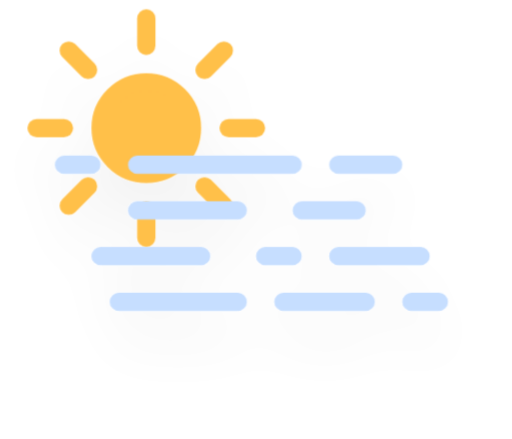
t = 0.00 s
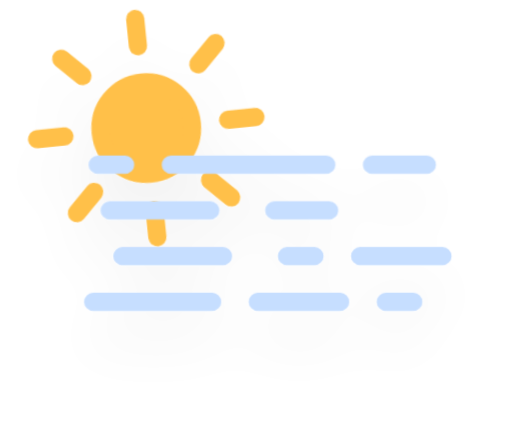
t = 2.11 s
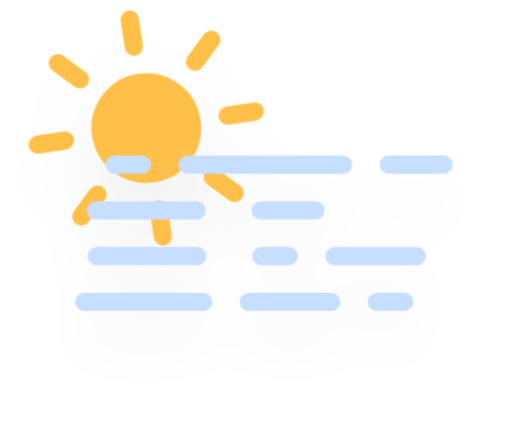
t = 3.16 s
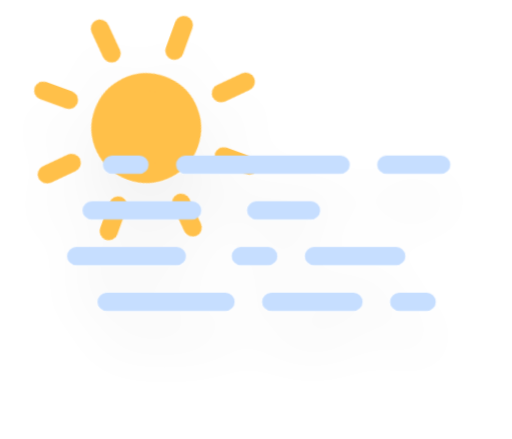
t = 5.00 s
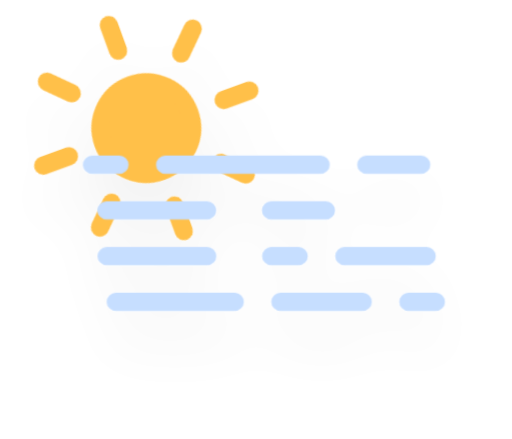
t = 6.25 s
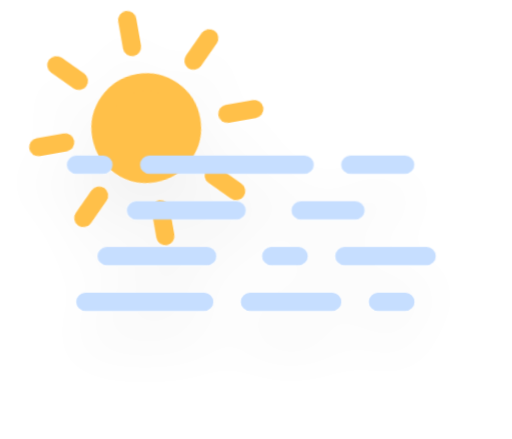
t = 8.75 s

The animated SVG that drew these frames (rendered in a browser with its animation timeline set to each time). Animation: 5 CSS @keyframes rules; frames cover the first 8.75 s, repeats indefinitely.

<?xml version="1.0" encoding="UTF-8"?>

<svg version="1.1" xmlns="http://www.w3.org/2000/svg" viewBox="0 0 56 48">
  <defs>
    <filter id="wa-fog-day-blur" x="-.20655" y="-.21122" width="1.403" height="1.4997">
      <feGaussianBlur in="SourceAlpha" stdDeviation="3" />
      <feOffset dx="0" dy="4" result="offsetblur" />
      <feComponentTransfer>
        <feFuncA slope="0.05" type="linear" />
      </feComponentTransfer>
      <feMerge>
        <feMergeNode />
        <feMergeNode in="SourceGraphic" />
      </feMerge>
    </filter>
    <style type="text/css">
      <![CDATA[
      /*
** SUN
*/
      @keyframes am-weather-sun {
        0% {
          -webkit-transform: rotate(0deg);
          -moz-transform: rotate(0deg);
          -ms-transform: rotate(0deg);
          transform: rotate(0deg);
        }

        100% {
          -webkit-transform: rotate(360deg);
          -moz-transform: rotate(360deg);
          -ms-transform: rotate(360deg);
          transform: rotate(360deg);
        }
      }

      .am-weather-sun {
        -webkit-animation-name: am-weather-sun;
        -moz-animation-name: am-weather-sun;
        -ms-animation-name: am-weather-sun;
        animation-name: am-weather-sun;
        -webkit-animation-duration: 9s;
        -moz-animation-duration: 9s;
        -ms-animation-duration: 9s;
        animation-duration: 9s;
        -webkit-animation-timing-function: linear;
        -moz-animation-timing-function: linear;
        -ms-animation-timing-function: linear;
        animation-timing-function: linear;
        -webkit-animation-iteration-count: infinite;
        -moz-animation-iteration-count: infinite;
        -ms-animation-iteration-count: infinite;
        animation-iteration-count: infinite;
      }

      /*
** FOG
*/
      @keyframes am-weather-fog-1 {
        0% {
          transform: translate(0px, 0px)
        }

        50% {
          transform: translate(7px, 0px)
        }

        100% {
          transform: translate(0px, 0px)
        }
      }

      .am-weather-fog-1 {
        -webkit-animation-name: am-weather-fog-1;
        -moz-animation-name: am-weather-fog-1;
        -ms-animation-name: am-weather-fog-1;
        animation-name: am-weather-fog-1;
        -webkit-animation-duration: 8s;
        -moz-animation-duration: 8s;
        -ms-animation-duration: 8s;
        animation-duration: 8s;
        -webkit-animation-timing-function: linear;
        -moz-animation-timing-function: linear;
        -ms-animation-timing-function: linear;
        animation-timing-function: linear;
        -webkit-animation-iteration-count: infinite;
        -moz-animation-iteration-count: infinite;
        -ms-animation-iteration-count: infinite;
        animation-iteration-count: infinite;
      }

      @keyframes am-weather-fog-2 {
        0% {
          transform: translate(0px, 0px)
        }

        21.05% {
          transform: translate(-6px, 0px)
        }

        78.95% {
          transform: translate(9px, 0px)
        }

        100% {
          transform: translate(0px, 0px)
        }
      }

      .am-weather-fog-2 {
        -webkit-animation-name: am-weather-fog-2;
        -moz-animation-name: am-weather-fog-2;
        -ms-animation-name: am-weather-fog-2;
        animation-name: am-weather-fog-2;
        -webkit-animation-duration: 20s;
        -moz-animation-duration: 20s;
        -ms-animation-duration: 20s;
        animation-duration: 20s;
        -webkit-animation-timing-function: linear;
        -moz-animation-timing-function: linear;
        -ms-animation-timing-function: linear;
        animation-timing-function: linear;
        -webkit-animation-iteration-count: infinite;
        -moz-animation-iteration-count: infinite;
        -ms-animation-iteration-count: infinite;
        animation-iteration-count: infinite;
      }

      @keyframes am-weather-fog-3 {
        0% {
          transform: translate(0px, 0px)
        }

        25% {
          transform: translate(4px, 0px)
        }

        75% {
          transform: translate(-4px, 0px)
        }

        100% {
          transform: translate(0px, 0px)
        }
      }

      .am-weather-fog-3 {
        -webkit-animation-name: am-weather-fog-3;
        -moz-animation-name: am-weather-fog-3;
        -ms-animation-name: am-weather-fog-3;
        animation-name: am-weather-fog-3;
        -webkit-animation-duration: 6s;
        -moz-animation-duration: 6s;
        -ms-animation-duration: 6s;
        animation-duration: 6s;
        -webkit-animation-timing-function: linear;
        -moz-animation-timing-function: linear;
        -ms-animation-timing-function: linear;
        animation-timing-function: linear;
        -webkit-animation-iteration-count: infinite;
        -moz-animation-iteration-count: infinite;
        -ms-animation-iteration-count: infinite;
        animation-iteration-count: infinite;
      }

      @keyframes am-weather-fog-4 {
        0% {
          transform: translate(0px, 0px)
        }

        50% {
          transform: translate(-4px, 0px)
        }

        100% {
          transform: translate(0px, 0px)
        }
      }

      .am-weather-fog-4 {
        -webkit-animation-name: am-weather-fog-4;
        -moz-animation-name: am-weather-fog-4;
        -ms-animation-name: am-weather-fog-4;
        animation-name: am-weather-fog-4;
        -webkit-animation-duration: 6s;
        -moz-animation-duration: 6s;
        -ms-animation-duration: 6s;
        animation-duration: 6s;
        -webkit-animation-timing-function: linear;
        -moz-animation-timing-function: linear;
        -ms-animation-timing-function: linear;
        animation-timing-function: linear;
        -webkit-animation-iteration-count: infinite;
        -moz-animation-iteration-count: infinite;
        -ms-animation-iteration-count: infinite;
        animation-iteration-count: infinite;
      }
      ]]>
    </style>
  </defs>
  <g transform="translate(16,-2)" filter="url(#wa-fog-day-blur)">
    <g transform="translate(0,16)">
      <g class="am-weather-sun" transform="translate(0,16)">
        <line transform="translate(0,9)" y2="3" fill="none" stroke="#ffc04a" stroke-linecap="round" stroke-width="2" />
        <g transform="rotate(45)">
          <line transform="translate(0,9)" y2="3" fill="none" stroke="#ffc04a" stroke-linecap="round"
            stroke-width="2" />
        </g>
        <g transform="rotate(90)">
          <line transform="translate(0,9)" y2="3" fill="none" stroke="#ffc04a" stroke-linecap="round"
            stroke-width="2" />
        </g>
        <g transform="rotate(135)">
          <line transform="translate(0,9)" y2="3" fill="none" stroke="#ffc04a" stroke-linecap="round"
            stroke-width="2" />
        </g>
        <g transform="scale(-1)">
          <line transform="translate(0,9)" y2="3" fill="none" stroke="#ffc04a" stroke-linecap="round"
            stroke-width="2" />F
        </g>
        <g transform="rotate(225)">
          <line transform="translate(0,9)" y2="3" fill="none" stroke="#ffc04a" stroke-linecap="round"
            stroke-width="2" />
        </g>
        <g transform="rotate(-90)">
          <line transform="translate(0,9)" y2="3" fill="none" stroke="#ffc04a" stroke-linecap="round"
            stroke-width="2" />
        </g>
        <g transform="rotate(-45)">
          <line transform="translate(0,9)" y2="3" fill="none" stroke="#ffc04a" stroke-linecap="round"
            stroke-width="2" />
        </g>
        <circle r="5" fill="#ffc04a" stroke="#ffc04a" stroke-width="2" />
      </g>
    </g>
    <g class="am-weather-fog" transform="translate(-10,20)" fill="none" stroke="#c6deff" stroke-linecap="round"
      stroke-width="2">
      <line class="am-weather-fog-1" y1="0" y2="0" x1="1" x2="37" stroke-dasharray="3, 5, 17, 5, 7" />
      <line class="am-weather-fog-2" y1="5" y2="5" x1="9" x2="33" stroke-dasharray="11, 7, 15" />
      <line class="am-weather-fog-3" y1="10" y2="10" x1="5" x2="40" stroke-dasharray="11, 7, 3, 5, 9" />
      <line class="am-weather-fog-4" y1="15" y2="15" x1="7" x2="42" stroke-dasharray="13, 5, 9, 5, 3" />
    </g>
  </g>
</svg>
